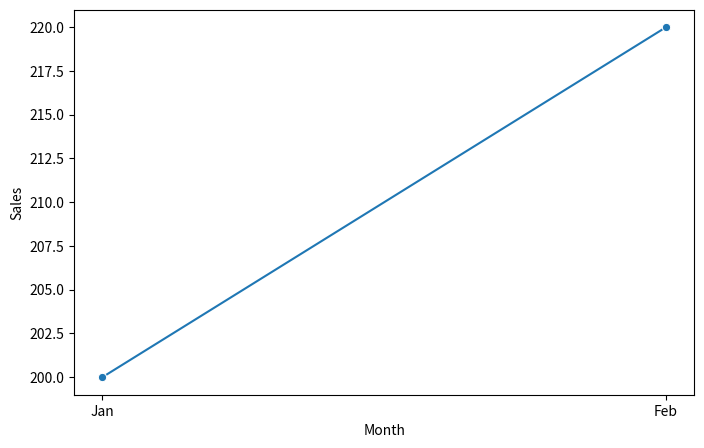
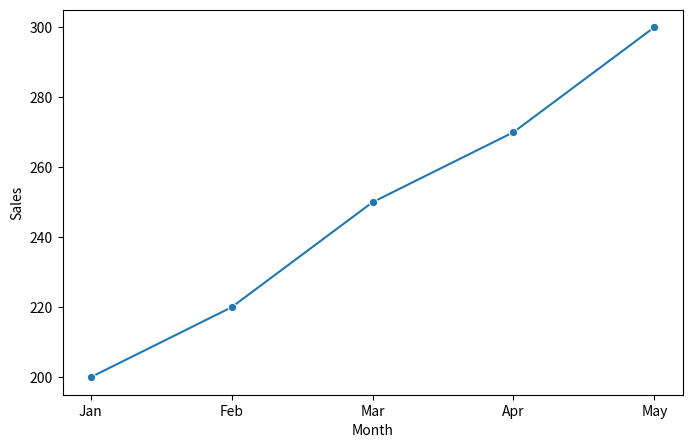

Source code (Python) for these figures, in order:
import pandas as pd
import matplotlib.pyplot as plt
import seaborn as sns

# Load sample sales data
data = pd.DataFrame({
    'month': ['Jan', 'Feb', 'Mar', 'Apr', 'May'],
    'sales': [200, 220, 250, 270, 300],
    'region': ['North', 'North', 'East', 'East', 'West']
})
data.head()

# Reusable function for plotting
def plot_sales(df, region=None):
    """
    Plot sales data.

    Args:
        df (pd.DataFrame): The input DataFrame containing sales data.
        region (str, optional): The region to filter data. Defaults to None.

    Returns:
        None
    """
    if region:
        df = df[df['region'] == region]

    plt.figure(figsize=(8, 5))
    sns.lineplot(data=df, x='month', y='sales', marker='o')
    plt.xlabel('Month')
    plt.ylabel('Sales')
    plt.show()

plot_sales(data, region='North')

plot_sales(data)